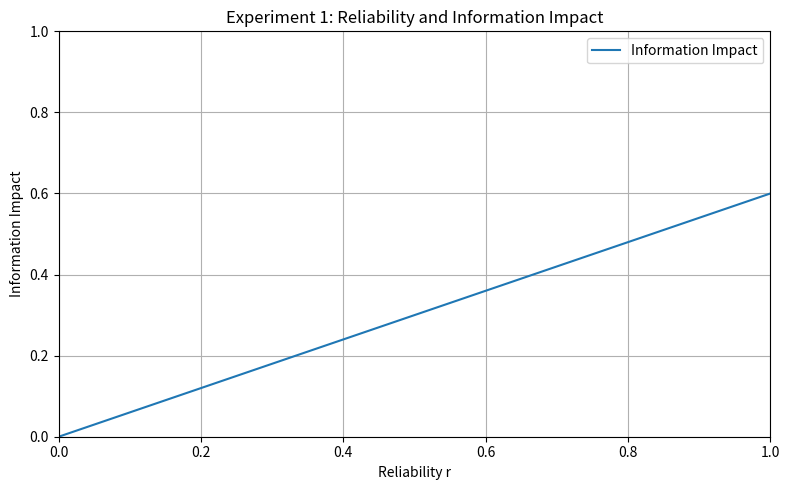
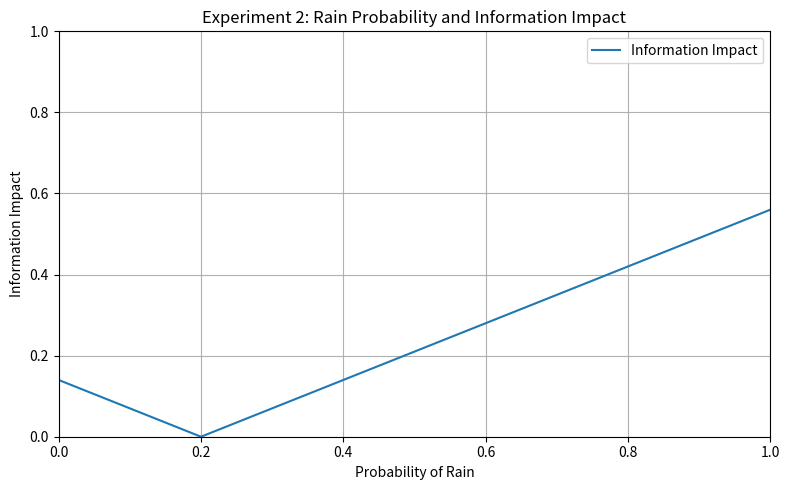

Here is the Python script that generated these plots, in order:
import numpy as np
import matplotlib.pyplot as plt


# ==================================================
# 情報取得後の行動確率を計算する関数
# ==================================================
def calculate_after_probability(p0, pr, r):
    """
    情報取得後に傘を持つ確率 P1 を計算する。

    Parameters
    ----------
    p0 : float
        情報取得前に傘を持つ確率
    pr : float
        天気予報で示された降水確率
    r : float
        情報に対する信頼度

    Returns
    -------
    float
        情報取得後に傘を持つ確率 P1
    """
    return p0 + r * (pr - p0)


# ==================================================
# 情報の影響度を計算する関数
# ==================================================
def calculate_information_impact(p0, p1):
    """
    情報取得前後の行動確率の差から
    情報の影響度を計算する。

    Parameters
    ----------
    p0 : float
        情報取得前に傘を持つ確率
    p1 : float
        情報取得後に傘を持つ確率

    Returns
    -------
    float
        情報の影響度
    """
    return abs(p1 - p0)


# ==================================================
# 実験1：情報に対する信頼度を変化させる
# ==================================================

# 固定値
p0 = 0.2
pr = 0.8

# 信頼度 r を 0 から 1 まで変化
reliabilities = np.linspace(0, 1, 101)

information_impacts_1 = []

# 各信頼度について情報の影響度を計算
for r in reliabilities:
    p1 = calculate_after_probability(p0, pr, r)
    impact = calculate_information_impact(p0, p1)

    information_impacts_1.append(impact)


# 実験1のグラフを作成
plt.figure(figsize=(8, 5))

plt.plot(
    reliabilities,
    information_impacts_1,
    label="Information Impact"
)

plt.xlabel("Reliability r")
plt.ylabel("Information Impact")
plt.title("Experiment 1: Reliability and Information Impact")

plt.xlim(0, 1)
plt.ylim(0, 1)

plt.grid(True)
plt.legend()
plt.tight_layout()

# README.md と同じディレクトリに保存
plt.savefig(
    "実験結果１.png",
    dpi=300,
    bbox_inches="tight"
)

# Google Colabなどでは画面にも表示
plt.show()
plt.close()


# ==================================================
# 実験2：降水確率を変化させる
# ==================================================

# 固定値
p0 = 0.2
r = 0.7

# 降水確率 PR を 0 から 1 まで変化
rain_probabilities = np.linspace(0, 1, 101)

information_impacts_2 = []

# 各降水確率について情報の影響度を計算
for pr in rain_probabilities:
    p1 = calculate_after_probability(p0, pr, r)
    impact = calculate_information_impact(p0, p1)

    information_impacts_2.append(impact)


# 実験2のグラフを作成
plt.figure(figsize=(8, 5))

plt.plot(
    rain_probabilities,
    information_impacts_2,
    label="Information Impact"
)

plt.xlabel("Probability of Rain")
plt.ylabel("Information Impact")
plt.title("Experiment 2: Rain Probability and Information Impact")

plt.xlim(0, 1)
plt.ylim(0, 1)

plt.grid(True)
plt.legend()
plt.tight_layout()

# README.md と同じディレクトリに保存
plt.savefig(
    "実験結果２.png",
    dpi=300,
    bbox_inches="tight"
)

# Google Colabなどでは画面にも表示
plt.show()
plt.close()


# ==================================================
# 実行完了メッセージ
# ==================================================

print("Experiments completed.")
print("実験結果１.png was created.")
print("実験結果２.png was created.")
